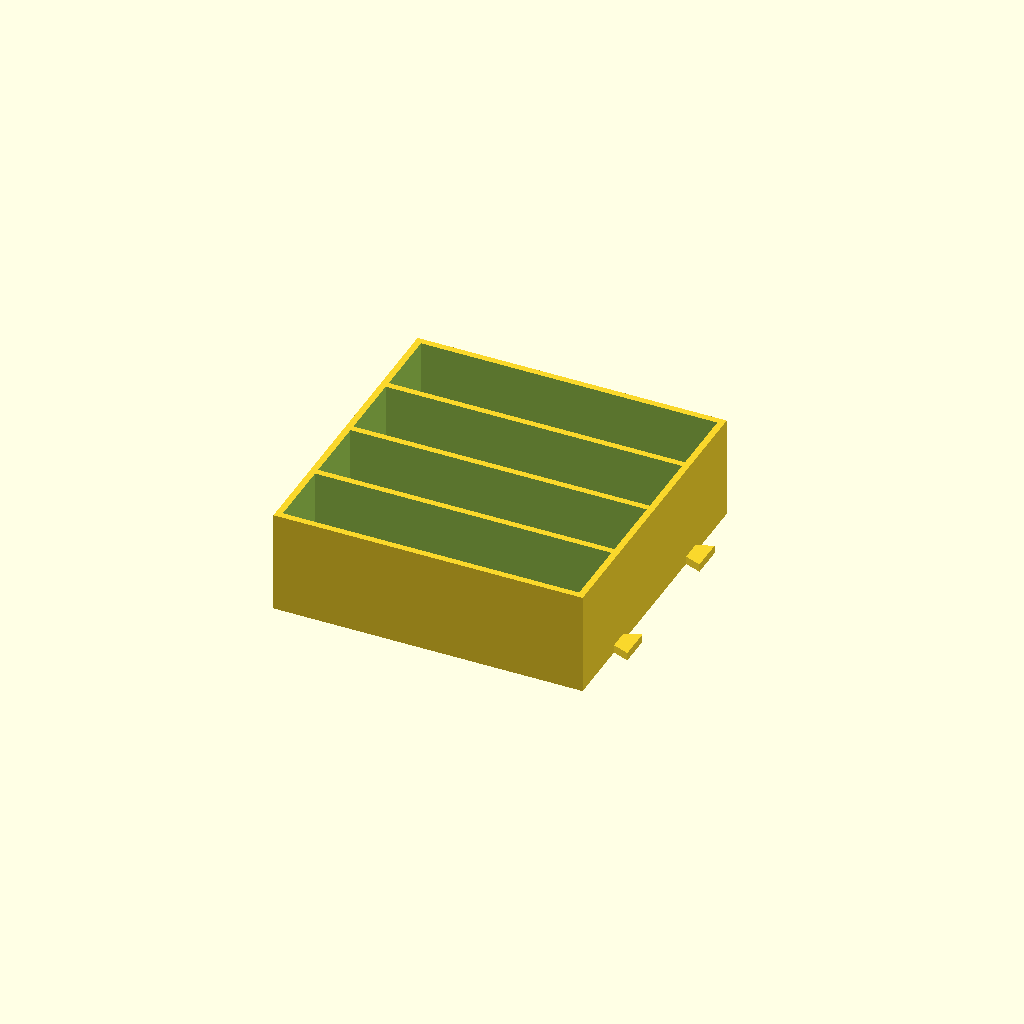
Cell 1: the model at its default parameters.
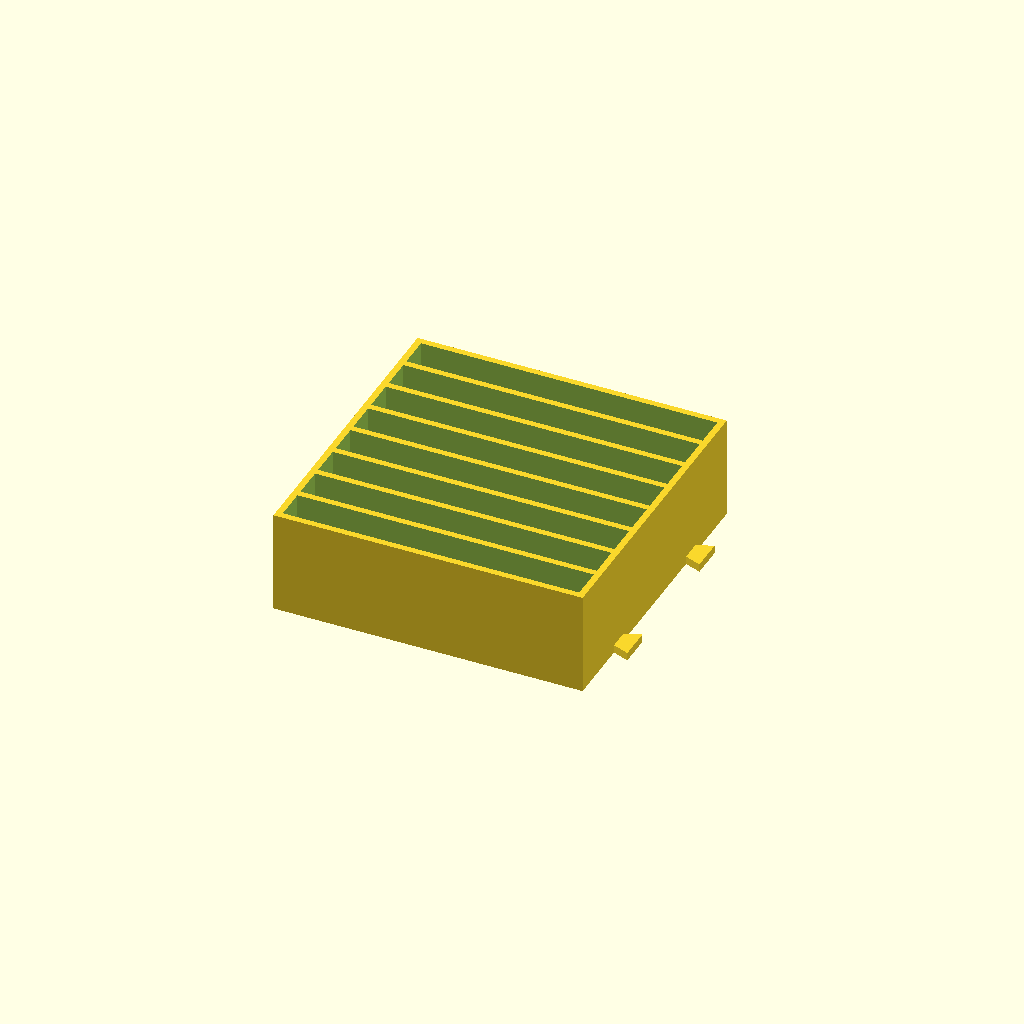
Cell 2: the same model with cells = 8.
One fixed orthographic camera (rotation 55°, 0°, 25°; colour scheme Cornfield) for every cell.
Source of the model, parts/fred/drawer/fred-drawer-pens-front/source.scad:
include <krelinga/defaults.scad>
include <krelinga/units.scad>
include <krelinga/drawer_organizer.scad>

// Pen tray, front-left of the drawer organizer (grid position L1).
//
// One of six parts that tile an 11 x 18 x 2 inch drawer interior. The left
// column is 6 inches wide and holds twelve 1.5-inch pen cells; this part
// carries the first four of them.
//
// Corner part, so it is the simplest of the six: the drawer's own front and
// left sides close it in, and the only neighbours are the next tray back and
// the bin to its right. Both of those sit at greater Y and greater X, so by
// the seam convention in drawer_organizer.scad this part is all tabs and no
// sockets. See that file for why the joint is a dovetail.

/* [Footprint] */
// Full width of the left column
width = 6 * inch;
// One third of the drawer's 18-inch depth
depth = 6 * inch;

/* [Cells] */
// 1.5-inch pen cells: a quarter of the twelve in the left column
cells = 4;

organizer_tray(width, depth, cells, tab_x = true, tab_y = true);
Parameter table extracted from the source (name, type, default, range or options):
cells: number, default 4
